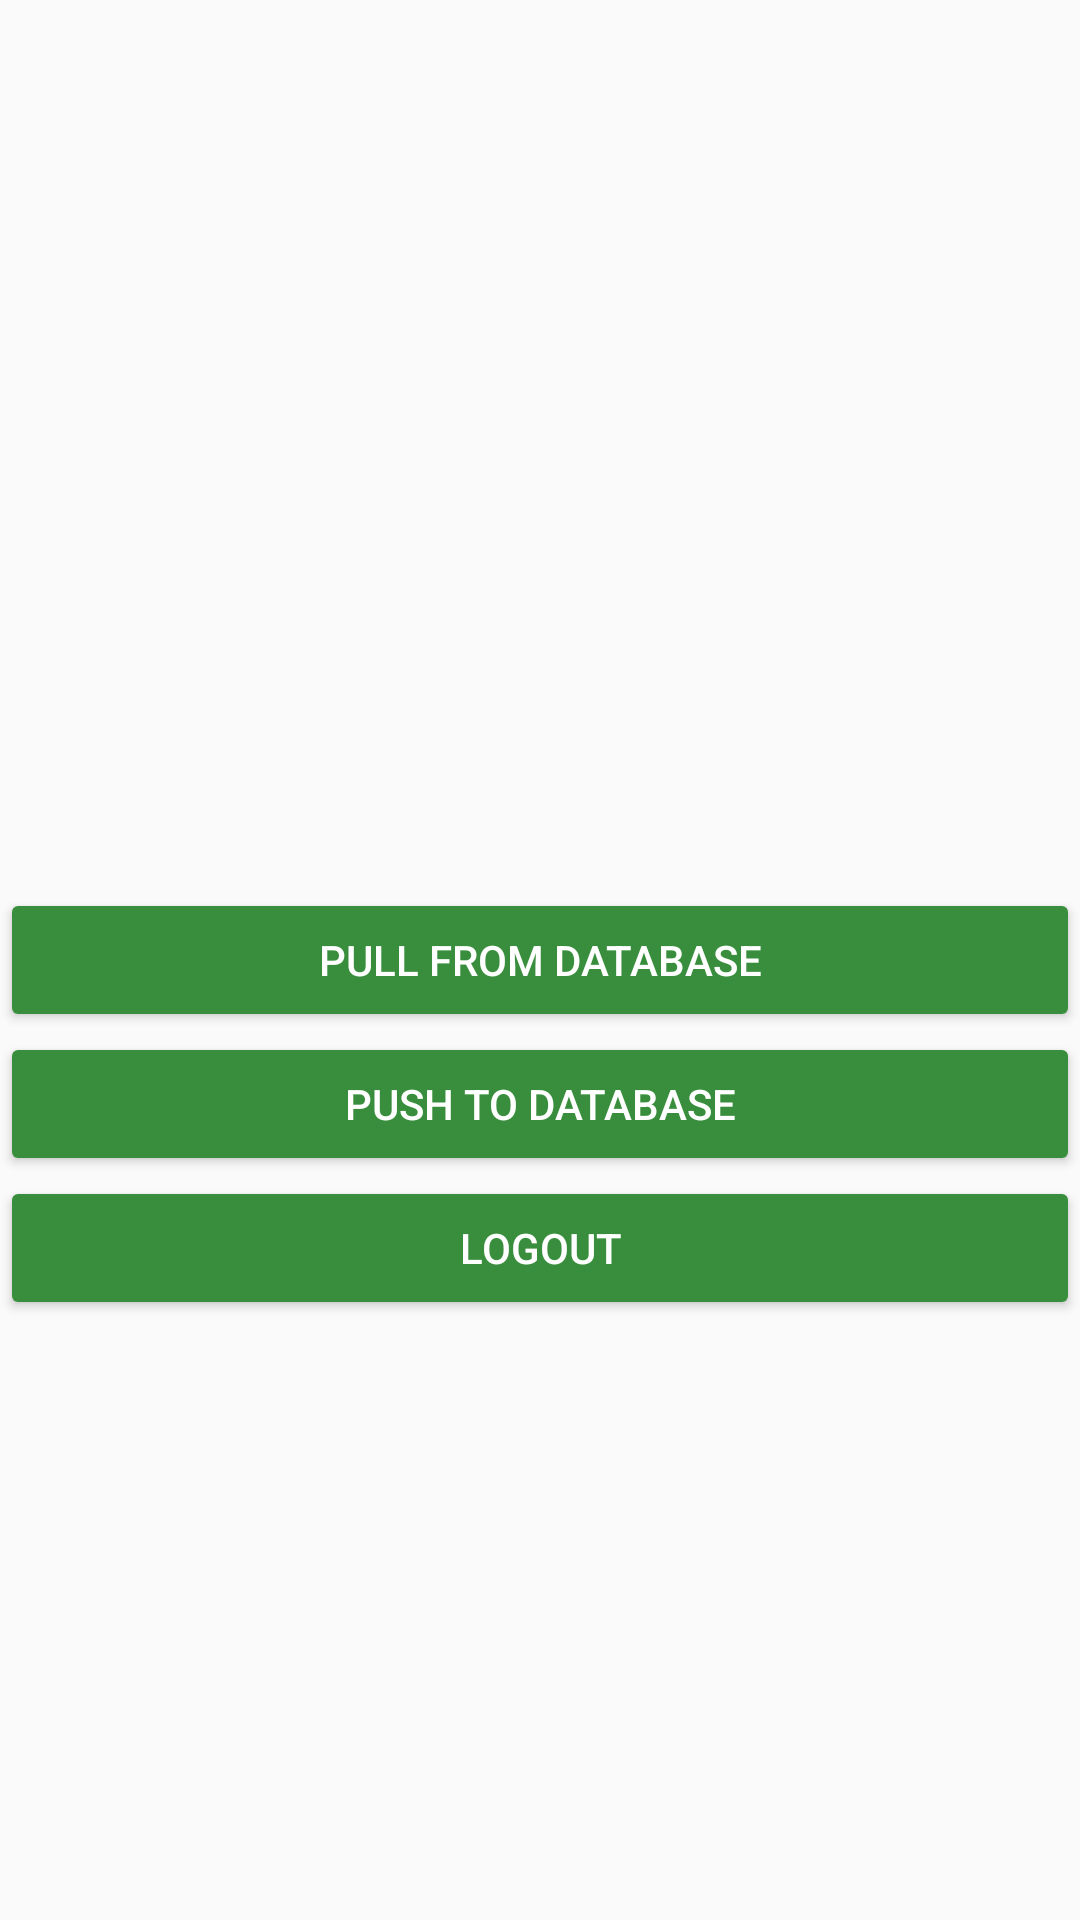

The Android layout XML behind this screen, and the referenced resources:
<!-- AndroidManifest.xml: application theme AppTheme.NoActionBar -->
<!-- res/layout/activity_settings.xml -->
<?xml version="1.0" encoding="utf-8"?>
<RelativeLayout xmlns:android="http://schemas.android.com/apk/res/android"
              android:orientation="vertical"
              android:layout_width="match_parent"
              android:layout_height="match_parent"
              android:layout_gravity="center">

    <Button
        android:id="@+id/pull_button"
        android:layout_width="match_parent"
        android:layout_height="wrap_content"
        android:text="@string/pull_from_database"
        android:layout_centerInParent="true"
        android:theme="@style/ThemeOverlay.MyGreenButton" />

    <Button
        android:id="@+id/push_button"
        android:layout_width="match_parent"
        android:layout_height="wrap_content"
        android:text="@string/push_to_database"
        android:layout_centerHorizontal="true"
        android:layout_below="@id/pull_button"
        android:theme="@style/ThemeOverlay.MyGreenButton" />

    <Button
        android:id="@+id/logout_button"
        android:layout_width="match_parent"
        android:layout_height="wrap_content"
        android:text="@string/logout"
        android:layout_centerHorizontal="true"
        android:layout_below="@id/push_button"
        android:theme="@style/ThemeOverlay.MyGreenButton" />

</RelativeLayout>
<!-- resources referenced by this layout -->
<resources>
  <string name="logout">Logout</string>
  <string name="pull_from_database">Pull from Database</string>
  <string name="push_to_database">Push to Database</string>
  <style name="ThemeOverlay.MyGreenButton" parent="ThemeOverlay.AppCompat.Dark">
          <item name="colorButtonNormal">@color/colorPrimaryDark</item>
          <item name="android:textColor">@android:color/white</item>
      </style>
  <style name="AppTheme.NoActionBar">
          <item name="windowActionBar">false</item>
          <item name="windowNoTitle">true</item>
      </style>
  <color name="colorPrimaryDark">#388E3C</color>
</resources>
